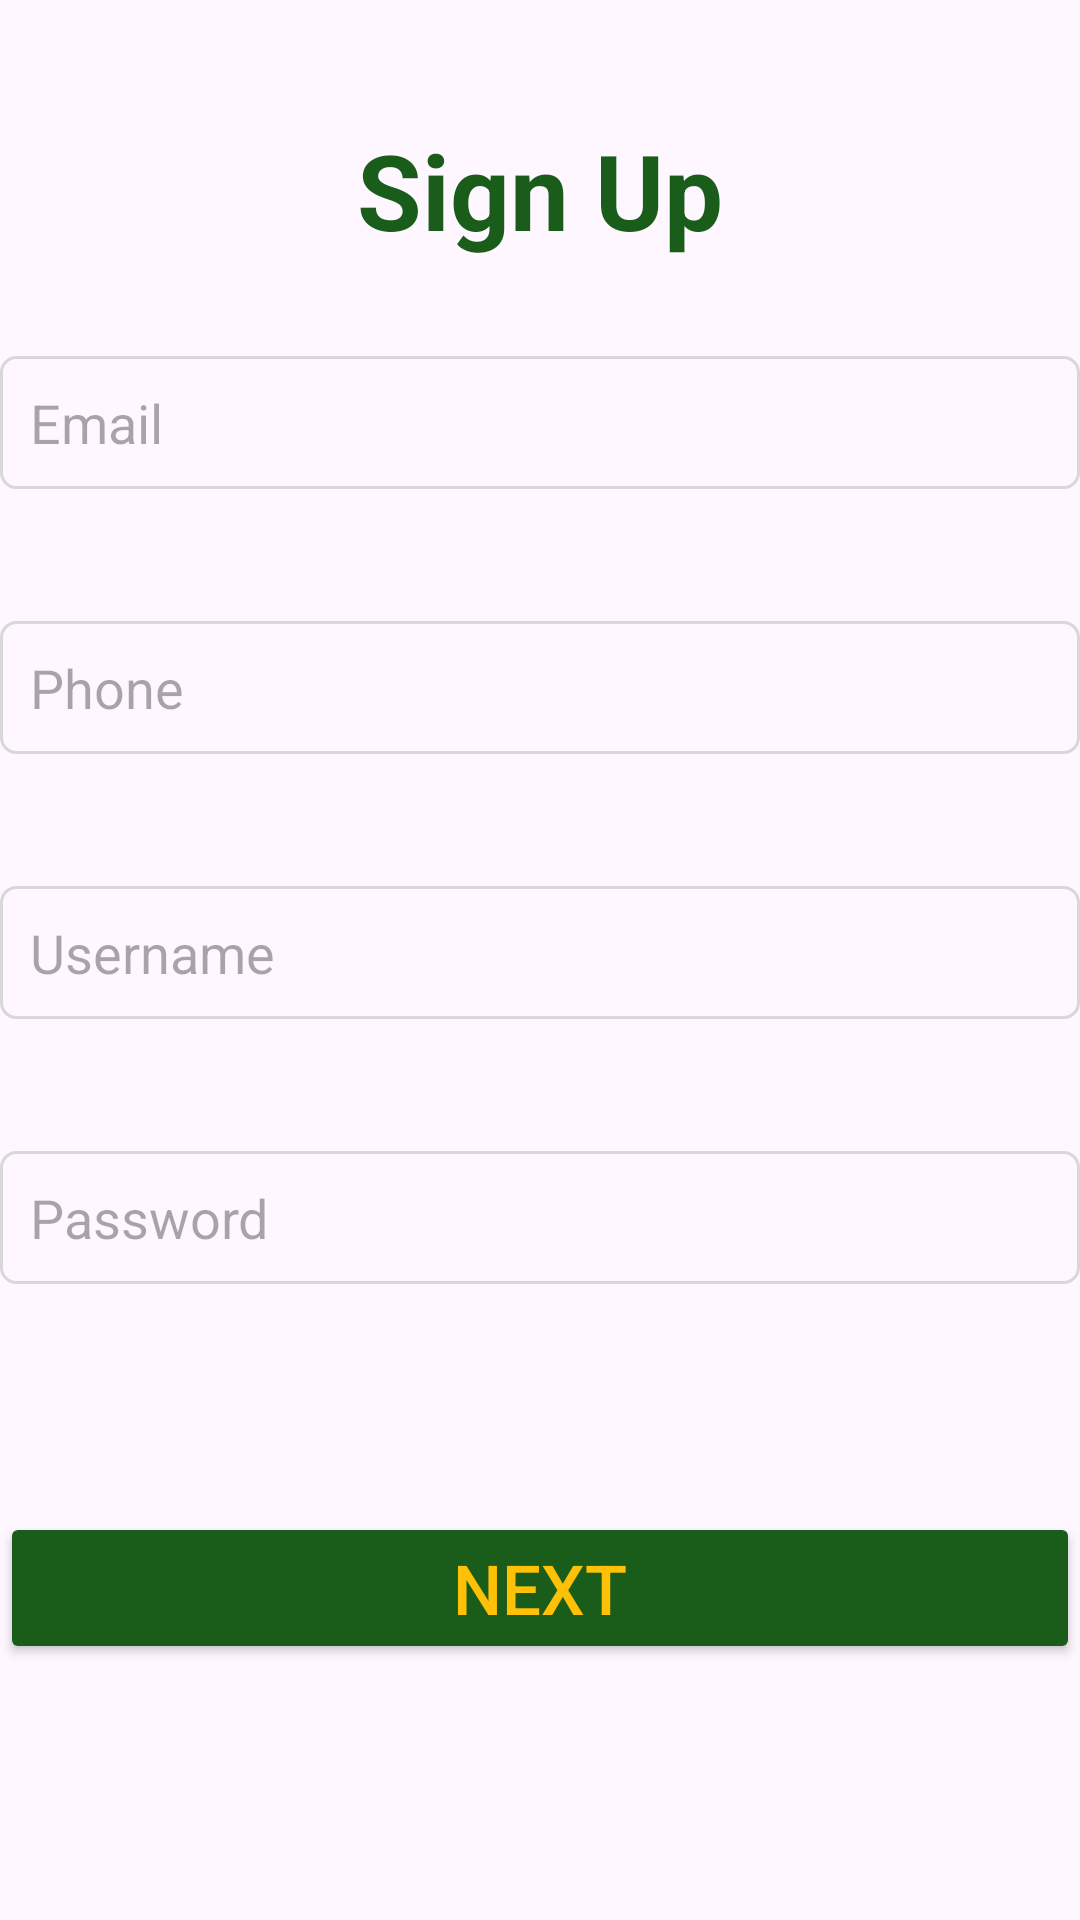

Here is an Android app screen rendered from its layout file. Give the layout XML and the strings, colors and styles it references.
<!-- AndroidManifest.xml: application theme Theme.Reclothify_sales -->
<!-- res/layout/activity_signup.xml -->
<?xml version="1.0" encoding="utf-8"?>
<androidx.constraintlayout.widget.ConstraintLayout xmlns:android="http://schemas.android.com/apk/res/android"
    xmlns:app="http://schemas.android.com/apk/res-auto"
    xmlns:tools="http://schemas.android.com/tools"
    android:id="@+id/main"
    android:layout_width="match_parent"
    android:layout_height="match_parent"
    tools:context=".Signup">

    <TextView
        android:id="@+id/Signup_text"
        android:layout_width="wrap_content"
        android:layout_height="wrap_content"
        android:layout_marginTop="40dp"
        android:text="Sign Up"
        android:textColor="#1A5D1A"
        android:textSize="35dp"
        android:textStyle="bold"
        app:layout_constraintEnd_toEndOf="parent"
        app:layout_constraintStart_toStartOf="parent"
        app:layout_constraintTop_toTopOf="parent" />

    <EditText
        android:id="@+id/sign_emailid"
        android:layout_width="match_parent"
        android:layout_height="wrap_content"
        android:layout_marginTop="32dp"
        android:background="@drawable/edittext"
        android:ems="10"
        android:hint="Email"
        android:inputType="text"
        android:padding="10dp"
        app:layout_constraintEnd_toEndOf="parent"
        app:layout_constraintHorizontal_bias="0.0"
        app:layout_constraintStart_toStartOf="parent"
        app:layout_constraintTop_toBottomOf="@+id/Signup_text" />

    <EditText
        android:id="@+id/sign_phone"
        android:layout_width="match_parent"
        android:layout_height="wrap_content"
        android:layout_marginTop="44dp"
        android:background="@drawable/edittext"
        android:ems="10"
        android:hint="Phone"
        android:inputType="text"
        android:padding="10dp"
        app:layout_constraintEnd_toEndOf="parent"
        app:layout_constraintHorizontal_bias="1.0"
        app:layout_constraintStart_toStartOf="parent"
        app:layout_constraintTop_toBottomOf="@+id/sign_emailid" />

    <EditText
        android:id="@+id/sign_username"
        android:layout_width="match_parent"
        android:layout_height="wrap_content"
        android:layout_marginTop="44dp"
        android:background="@drawable/edittext"
        android:ems="10"
        android:hint="Username"
        android:inputType="text"
        android:padding="10dp"
        app:layout_constraintEnd_toEndOf="parent"
        app:layout_constraintHorizontal_bias="1.0"
        app:layout_constraintStart_toStartOf="parent"
        app:layout_constraintTop_toBottomOf="@+id/sign_phone" />

    <EditText
        android:id="@+id/sign_password"
        android:layout_width="match_parent"
        android:layout_height="wrap_content"
        android:layout_marginTop="44dp"
        android:background="@drawable/edittext"
        android:ems="10"
        android:hint="Password"
        android:inputType="text"
        android:padding="10dp"
        app:layout_constraintEnd_toEndOf="parent"
        app:layout_constraintHorizontal_bias="0.0"
        app:layout_constraintStart_toStartOf="parent"
        app:layout_constraintTop_toBottomOf="@+id/sign_username" />

    <Button
        android:id="@+id/sign_next"
        android:layout_width="match_parent"
        android:layout_height="wrap_content"
        android:layout_marginTop="76dp"
        android:backgroundTint="#1A5D1A"
        android:text="Next"
        android:textColor="#FFC107"
        android:textSize="23dp"
        app:layout_constraintBottom_toBottomOf="parent"
        app:layout_constraintEnd_toEndOf="parent"
        app:layout_constraintHorizontal_bias="1.0"
        app:layout_constraintStart_toStartOf="parent"
        app:layout_constraintTop_toBottomOf="@+id/sign_password"
        app:layout_constraintVertical_bias="0.0" />

</androidx.constraintlayout.widget.ConstraintLayout>
<!-- resources referenced by this layout -->
<resources>
  <!-- drawable edittext (drawable) -->
  <?xml version="1.0" encoding="utf-8"?>
  <shape xmlns:android="http://schemas.android.com/apk/res/android">
      <stroke android:color="#D8D8D8" android:width="1dp"/>
      <corners android:radius="5dp"/>
  </shape>
  <style name="Theme.Reclothify_sales" parent="Base.Theme.Reclothify_sales" />
  <style name="Base.Theme.Reclothify_sales" parent="Theme.Material3.DayNight.NoActionBar">
          
          
      </style>
</resources>
